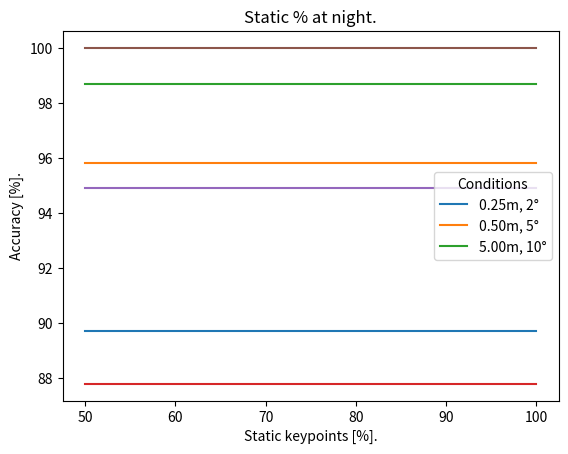

Generate this figure with matplotlib:
import matplotlib.pyplot as plt


aachen_test = [
    {
        "static_percentage": 50,
        "dynamic_percentage": 100,
        "day": [89.7, 95.8, 98.7],
        "night": [87.8, 94.9, 100.0],
    },
    {
        "static_percentage": 60,
        "dynamic_percentage": 100,
        "day": [89.7, 95.8, 98.7],
        "night": [87.8, 94.9, 100.0],
    },
    {
        "static_percentage": 70,
        "dynamic_percentage": 100,
        "day": [89.7, 95.8, 98.7],
        "night": [87.8, 94.9, 100.0],
    },
    {
        "static_percentage": 80,
        "dynamic_percentage": 100,
        "day": [89.7, 95.8, 98.7],
        "night": [87.8, 94.9, 100.0],
    },
    {
        "static_percentage": 90,
        "dynamic_percentage": 100,
        "day": [89.7, 95.8, 98.7],
        "night": [87.8, 94.9, 100.0],
    },
    {
        "static_percentage": 100,
        "dynamic_percentage": 100,
        "day": [89.7, 95.8, 98.7],
        "night": [87.8, 94.9, 100.0],
    },
]

aachen = [aachen_test]

for a in aachen:
    x_static: list = list()
    x_dynamic: list = list()
    y_day: list = list()
    y_night: list = list()
    for x in a:
        x_static.append(x["static_percentage"])
        x_dynamic.append(x["dynamic_percentage"])
        y_day.append(x["day"])
        y_night.append(x["night"])

    plt.plot(x_static, y_day)
    plt.title("Static % at day.")
    plt.xlabel("Static keypoints [%].")
    plt.ylabel("Accuracy [%]")
    plt.legend(["0.25m, 2°", "0.50m, 5°", "5.00m, 10°"], title="Conditions")
    plt.show()

    plt.plot(x_static, y_night)
    plt.title("Static % at night.")
    plt.xlabel("Static keypoints [%].")
    plt.ylabel("Accuracy [%].")
    plt.legend(["0.25m, 2°", "0.50m, 5°", "5.00m, 10°"], title="Conditions")
    plt.show()

print("DONE")
